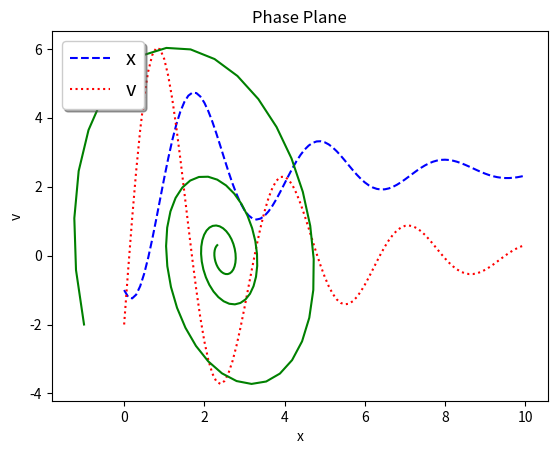

This figure's Python source:
# -*- coding: utf-8 -*-
"""
Created on Wed May  5 22:06:16 2021

[redacted]
"""
#importing libraries
import numpy as np
import matplotlib.pyplot as plt

#defining parameters and initial conditions
k = 2
m = 0.5
g = 9.81
beta = 0.5

xo = -1
vo = -2
to = 0

tf = 10
n =  101

h = 0.1

#Define vector of x values

t = np.linspace(to,tf,n)

#initializing array of v values
x = np.zeros([n])
v = np.zeros([n])

#For loo for forward Euler's method
x[0]=xo
v[0]=vo

for i in range(1, n):
    
    x[i] = x[i-1] + h * v[i-1]  
    v[i] = v[i-1] + h*(g-(k/m)*x[i-1] - beta/m*v[i-1])
    
#Printing the Data
print('------Fordwar Euler Method------')
for i in range(n):
    print(f't:{round(t[i],2)}, x:{round(x[i],4)}, v:{round(v[i],4)}')
    
    

# Create plots with pre-defined labels.
fig, ax = plt.subplots()
ax.plot(t, x, 'b--', label='x')
ax.plot(t, v, 'r:', label='v')

legend = ax.legend(loc='upper left', shadow=True, fontsize='x-large')

#Put a nicer background color on the legend.
legend.get_frame().set_facecolor('w')
plt.title('Forward Euler Method')
plt.xlabel('t')
plt.show()

# Create plots with pre-defined labels.
plt.plot(x,v,'g')
plt.title('Phase Plane')
plt.xlabel('x')
plt.ylabel('v')
plt.show()
